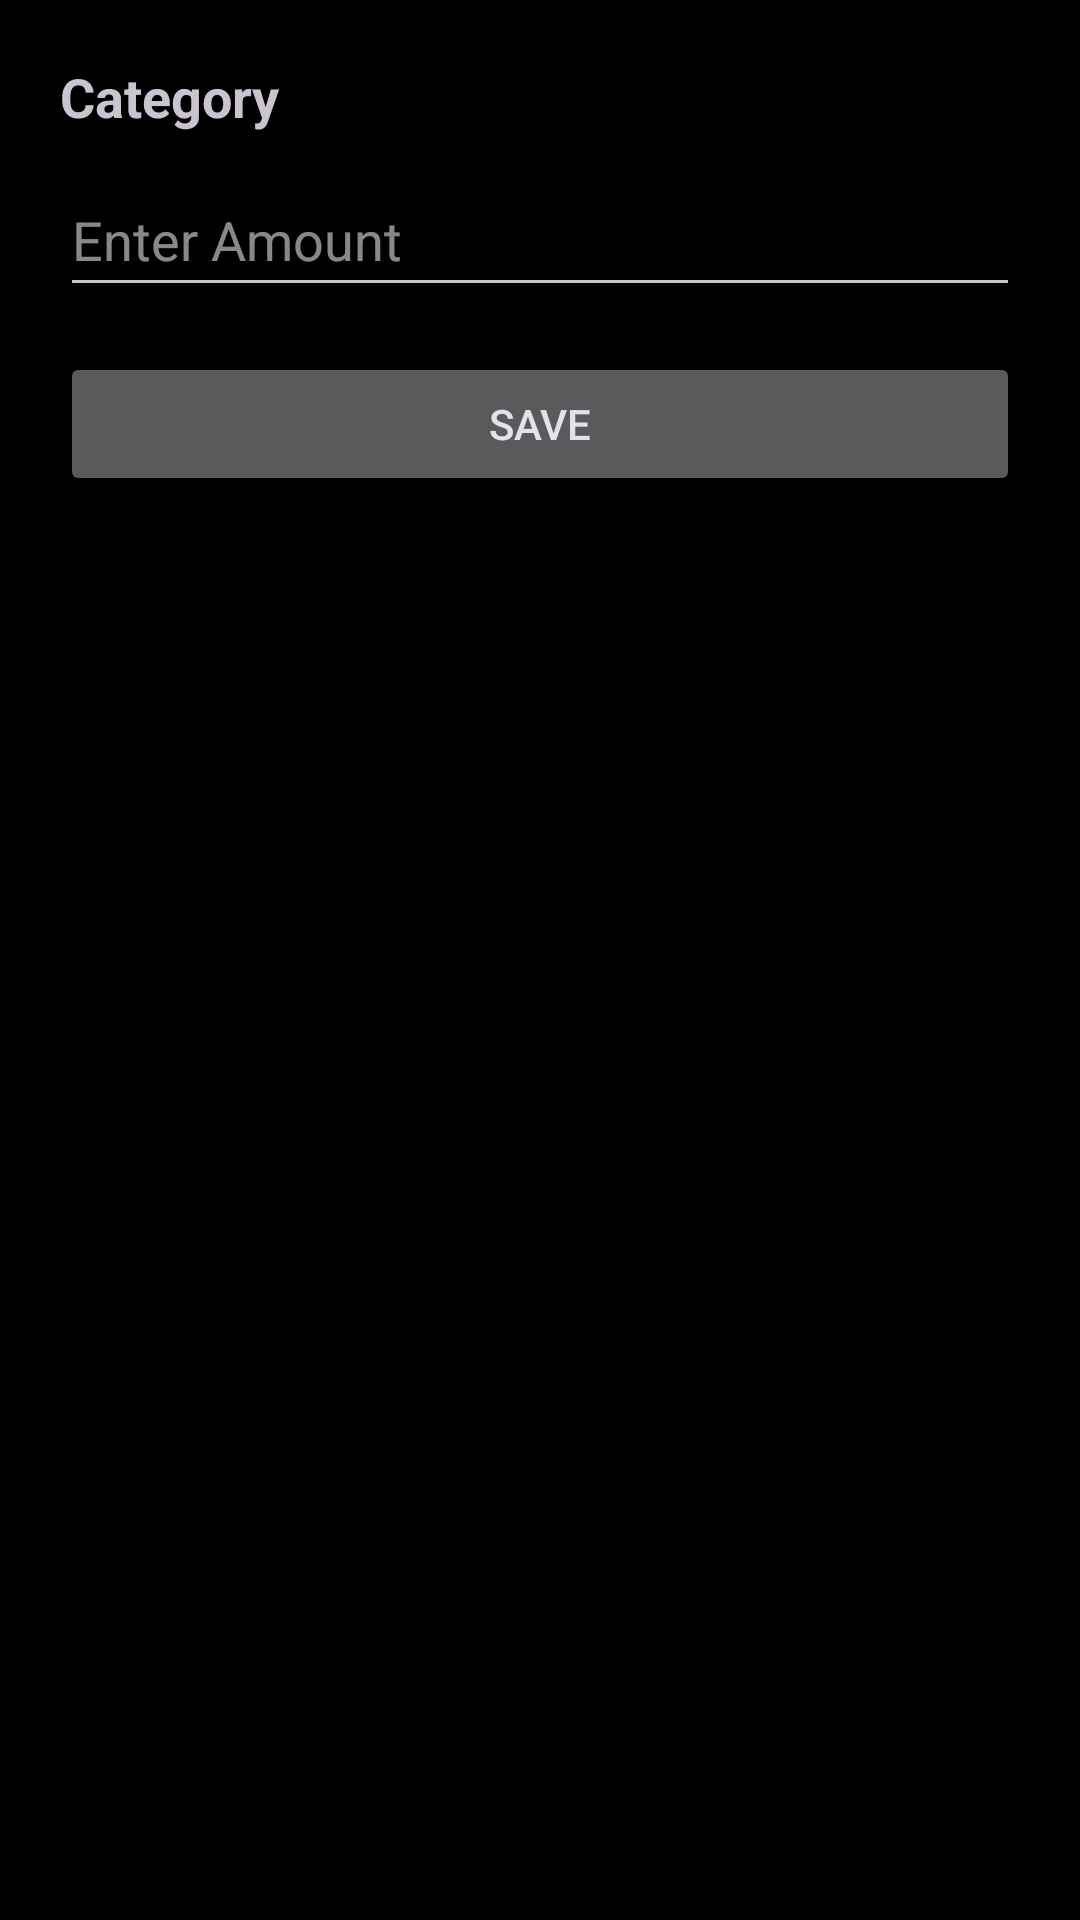

Here is an Android app screen rendered from its layout file. Give the layout XML and the strings, colors and styles it references.
<!-- AndroidManifest.xml: application theme Theme.TrackWiseBudgetTracker -->
<!-- res/layout/bottom_sheet.xml -->
<?xml version="1.0" encoding="utf-8"?>
<LinearLayout xmlns:android="http://schemas.android.com/apk/res/android"
    android:layout_width="match_parent"
    android:layout_height="wrap_content"
    android:orientation="vertical"
    android:padding="20dp">

    <TextView
        android:id="@+id/categoryTitle"
        android:layout_width="match_parent"
        android:layout_height="wrap_content"
        android:text="@string/category"
        android:textSize="18sp"
        android:textStyle="bold"
        android:paddingBottom="10dp" />

    <EditText
        android:id="@+id/amountInput"
        android:layout_width="match_parent"
        android:layout_height="wrap_content"
        android:autofillHints="none"
        android:hint="@string/enter_amount"
        android:inputType="numberDecimal"
        android:minHeight="48dp" />

    <Button
        android:id="@+id/saveButton"
        android:layout_width="match_parent"
        android:layout_height="wrap_content"
        android:text="@string/save"
        android:layout_marginTop="15dp" />

</LinearLayout>
<!-- resources referenced by this layout -->
<resources>
  <string name="category">Category</string>
  <string name="enter_amount">Enter Amount</string>
  <string name="save">Save</string>
  <style name="Theme.TrackWiseBudgetTracker" parent="Base.Theme.TrackWiseBudgetTracker" />
  <style name="Base.Theme.TrackWiseBudgetTracker" parent="Theme.Material3.Dark.NoActionBar">
        <item name="android:windowBackground">@color/black</item>
      </style>
  <!-- not gathered from this repository: default colours our renderer supplied (Android Studio template values) -->
  <color name="black">#FF000000</color>
</resources>
